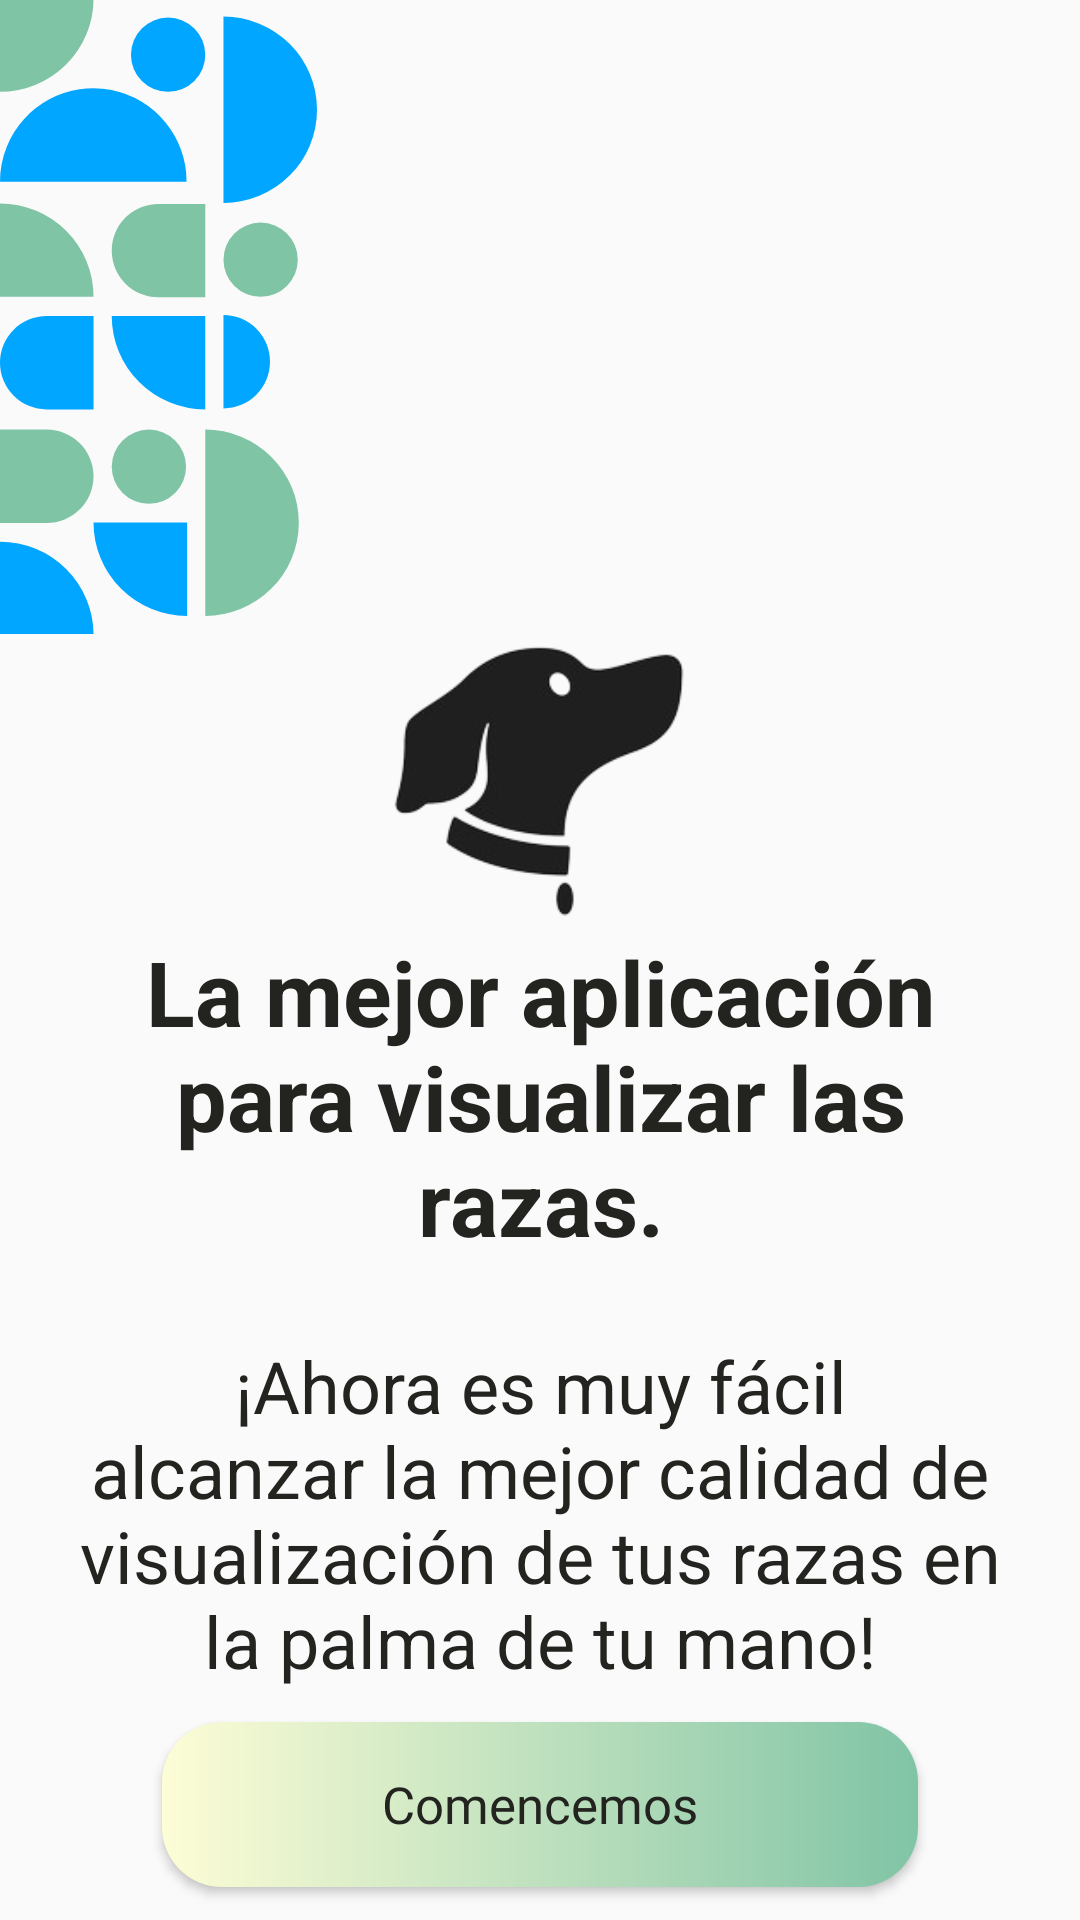

Write the Android layout XML for this screen, with the resource values it uses.
<!-- AndroidManifest.xml: application theme Theme.DogApp -->
<!-- res/layout/fragment_introduction.xml -->
<?xml version="1.0" encoding="utf-8"?>
<androidx.constraintlayout.widget.ConstraintLayout xmlns:android="http://schemas.android.com/apk/res/android"
    xmlns:app="http://schemas.android.com/apk/res-auto"
    android:layout_width="match_parent"
    android:layout_height="match_parent">

    <ImageView
        android:id="@+id/imageLogo"
        android:layout_width="0dp"
        android:layout_height="0dp"
        android:contentDescription="@string/introduction_image"
        android:scaleType="centerCrop"
        android:src="@drawable/ic_texture_left"
        app:layout_constraintBottom_toBottomOf="@id/guidelineLeftTexture"
        app:layout_constraintDimensionRatio="1:2"
        app:layout_constraintStart_toStartOf="parent"
        app:layout_constraintTop_toTopOf="parent" />

    <ImageView
        android:id="@+id/ellipse"
        android:layout_width="@dimen/layout_width"
        android:layout_height="@dimen/layout_height"
        android:background="@drawable/ic_logo"
        app:layout_constraintBottom_toBottomOf="@id/guidelineEllipseBottom"
        app:layout_constraintEnd_toEndOf="@id/guidelineEllipseRight"
        app:layout_constraintHorizontal_bias="0.5"
        app:layout_constraintStart_toStartOf="@id/guidelineEllipseLeft"
        app:layout_constraintTop_toTopOf="@id/guidelineEllipseTop"
        app:layout_constraintVertical_bias="0.8" />

    <TextView
        android:id="@+id/tvRightAddressBreeds"
        style="@style/TextColor"
        android:layout_width="wrap_content"
        android:layout_height="wrap_content"
        android:gravity="center"
        android:paddingStart="@dimen/paddingStart"
        android:paddingEnd="@dimen/paddingEnd"
        android:text="@string/rightAddress"
        android:textAlignment="center"
        android:textSize="@dimen/text_large"
        android:textStyle="bold"
        app:layout_constraintEnd_toStartOf="@+id/guidelineEllipseRight"
        app:layout_constraintStart_toStartOf="@+id/guidelineEllipseLeft"
        app:layout_constraintTop_toBottomOf="@+id/ellipse" />

    <TextView
        android:id="@+id/tvQuality"
        style="@style/TextColor"
        android:layout_width="wrap_content"
        android:layout_height="wrap_content"
        android:layout_marginTop="@dimen/space_medium_large"
        android:paddingStart="@dimen/paddingStart"
        android:paddingEnd="@dimen/paddingEnd"
        android:text="@string/qulity"
        android:textAlignment="center"
        android:textSize="@dimen/text_medium_large"
        app:layout_constraintEnd_toStartOf="@+id/guidelineEllipseRight"
        app:layout_constraintStart_toStartOf="@+id/guidelineEllipseLeft"
        app:layout_constraintTop_toBottomOf="@+id/tvRightAddressBreeds" />

    <androidx.appcompat.widget.AppCompatButton
        android:id="@+id/buttonStart"
        style="@style/greenButtonStyleDiffuminado"
        android:layout_width="0dp"
        android:layout_height="@dimen/mediumButtonHeight"
        android:text="@string/start"
        app:layout_constraintBottom_toBottomOf="parent"
        app:layout_constraintEnd_toStartOf="@+id/guidelineEllipseRight"
        app:layout_constraintStart_toStartOf="@+id/guidelineEllipseLeft"
        app:layout_constraintTop_toBottomOf="@id/tvQuality" />

    <androidx.constraintlayout.widget.Guideline
        android:id="@+id/guidelineLeftTexture"
        android:layout_width="wrap_content"
        android:layout_height="wrap_content"
        android:orientation="horizontal"
        app:layout_constraintGuide_percent="0.33" />

    <androidx.constraintlayout.widget.Guideline
        android:id="@+id/guidelineEllipseLeft"
        android:layout_width="wrap_content"
        android:layout_height="wrap_content"
        android:orientation="vertical"
        app:layout_constraintGuide_percent="0.15" />

    <androidx.constraintlayout.widget.Guideline
        android:id="@+id/guidelineEllipseRight"
        android:layout_width="wrap_content"
        android:layout_height="wrap_content"
        android:orientation="vertical"
        app:layout_constraintGuide_percent="0.85" />

    <androidx.constraintlayout.widget.Guideline
        android:id="@+id/guidelineEllipseTop"
        android:layout_width="wrap_content"
        android:layout_height="wrap_content"
        android:orientation="horizontal"
        app:layout_constraintGuide_percent="0.19" />

    <androidx.constraintlayout.widget.Guideline
        android:id="@+id/guidelineEllipseBottom"
        android:layout_width="wrap_content"
        android:layout_height="wrap_content"
        android:orientation="horizontal"
        app:layout_constraintGuide_percent="0.52" />

</androidx.constraintlayout.widget.ConstraintLayout>
<!-- resources referenced by this layout -->
<resources>
  <dimen name="layout_height">100dp</dimen>
  <dimen name="layout_width">100dp</dimen>
  <dimen name="mediumButtonHeight">55dp</dimen>
  <dimen name="paddingEnd">20dp</dimen>
  <dimen name="paddingStart">20dp</dimen>
  <dimen name="space_medium_large">25dp</dimen>
  <dimen name="text_large">30sp</dimen>
  <dimen name="text_medium_large">24sp</dimen>
  <!-- drawable ic_logo: png bitmap (drawable, 14063 bytes) -->
  <!-- drawable ic_texture_left: vector/xml drawable (drawable, 4002 chars, omitted) -->
  <string name="introduction_image">Imagen de la intraducción</string>
  <string name="qulity">¡Ahora es muy fácil alcanzar la mejor calidad de visualización de tus razas en la palma de tu mano!</string>
  <string name="rightAddress">La mejor aplicación para visualizar las razas.</string>
  <string name="start">Comencemos</string>
  <style name="TextColor">
          <item name="android:textColor">@color/black</item>
      </style>
  <style name="greenButtonStyleDiffuminado">
          <item name="android:background">@drawable/green_background</item>
          <item name="android:fontFamily">@font/poppins_thin</item>
          <item name="android:textColor">@color/black</item>
          <item name="android:textSize">@dimen/h2TextSize</item>
          <item name="android:textAllCaps">false</item>
      </style>
  <style name="Theme.DogApp" parent="Theme.AppCompat.Light.NoActionBar">
          
          <item name="colorOnSecondary">@color/black</item>
          
          <item name="android:statusBarColor">?attr/colorPrimaryVariant</item>
      </style>
  <color name="black">#232420</color>
  <!-- drawable green_background (drawable) -->
  <shape android:shape="rectangle" xmlns:android="http://schemas.android.com/apk/res/android">
      <gradient
          android:angle="0"
          android:endColor="#80C4A6"
          android:startColor="#FDFDD6"
          android:type="linear"/>
      <corners android:radius="20dp"/>
  </shape>
  <dimen name="h2TextSize">17sp</dimen>
</resources>
